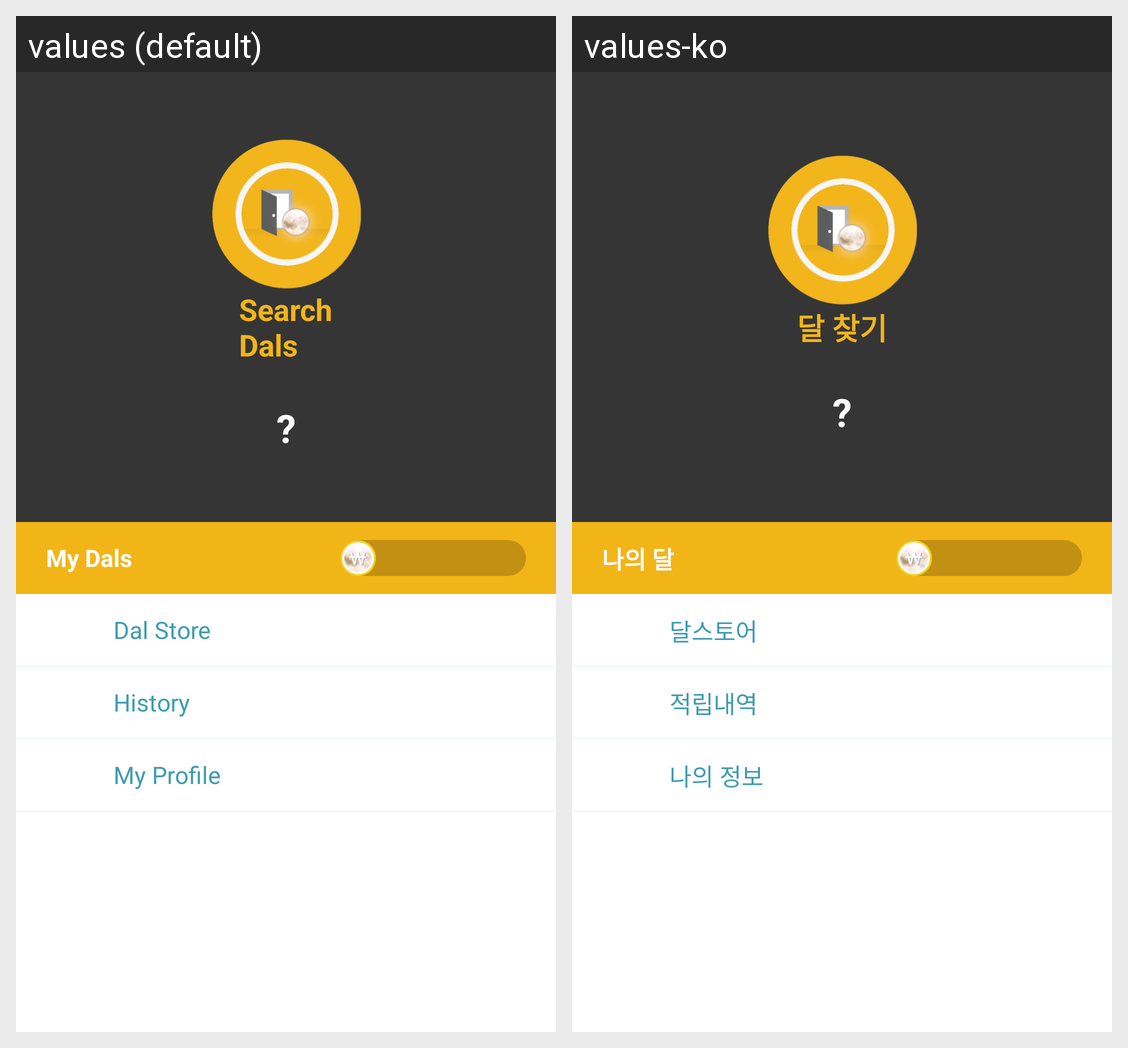

Here is an Android app screen in its default locale and in the app's own translations. Write out the translated-string differences for the strings that appear on this screen.
Android screen res/layout/activity_menu.xml rendered under 2 locales, left to right: values (default), values-ko. Device: Nexus 5 (rendered at 1080×1920; each locale shown at half size, 540×960, under a caption strip naming it); theme FullScreenTheme.
Strings drawn on this screen, with the default value and each locale's value (text and hints the layout hard-codes, and strings that could not be matched under every locale, appear in the picture but are not listed):

search_rewards
  values: Search
      Dals
  values-ko: 달 찾기

question_mark
  values: ?
  values-ko: ?  [not translated; the default value is used]

menu_my_dal
  values: My Dals
  values-ko: 나의 달

menu_dalstore
  values: Dal Store
  values-ko: 달스토어

menu_history
  values: History
  values-ko: 적립내역

menu_my_profile
  values: My Profile
  values-ko: 나의 정보
